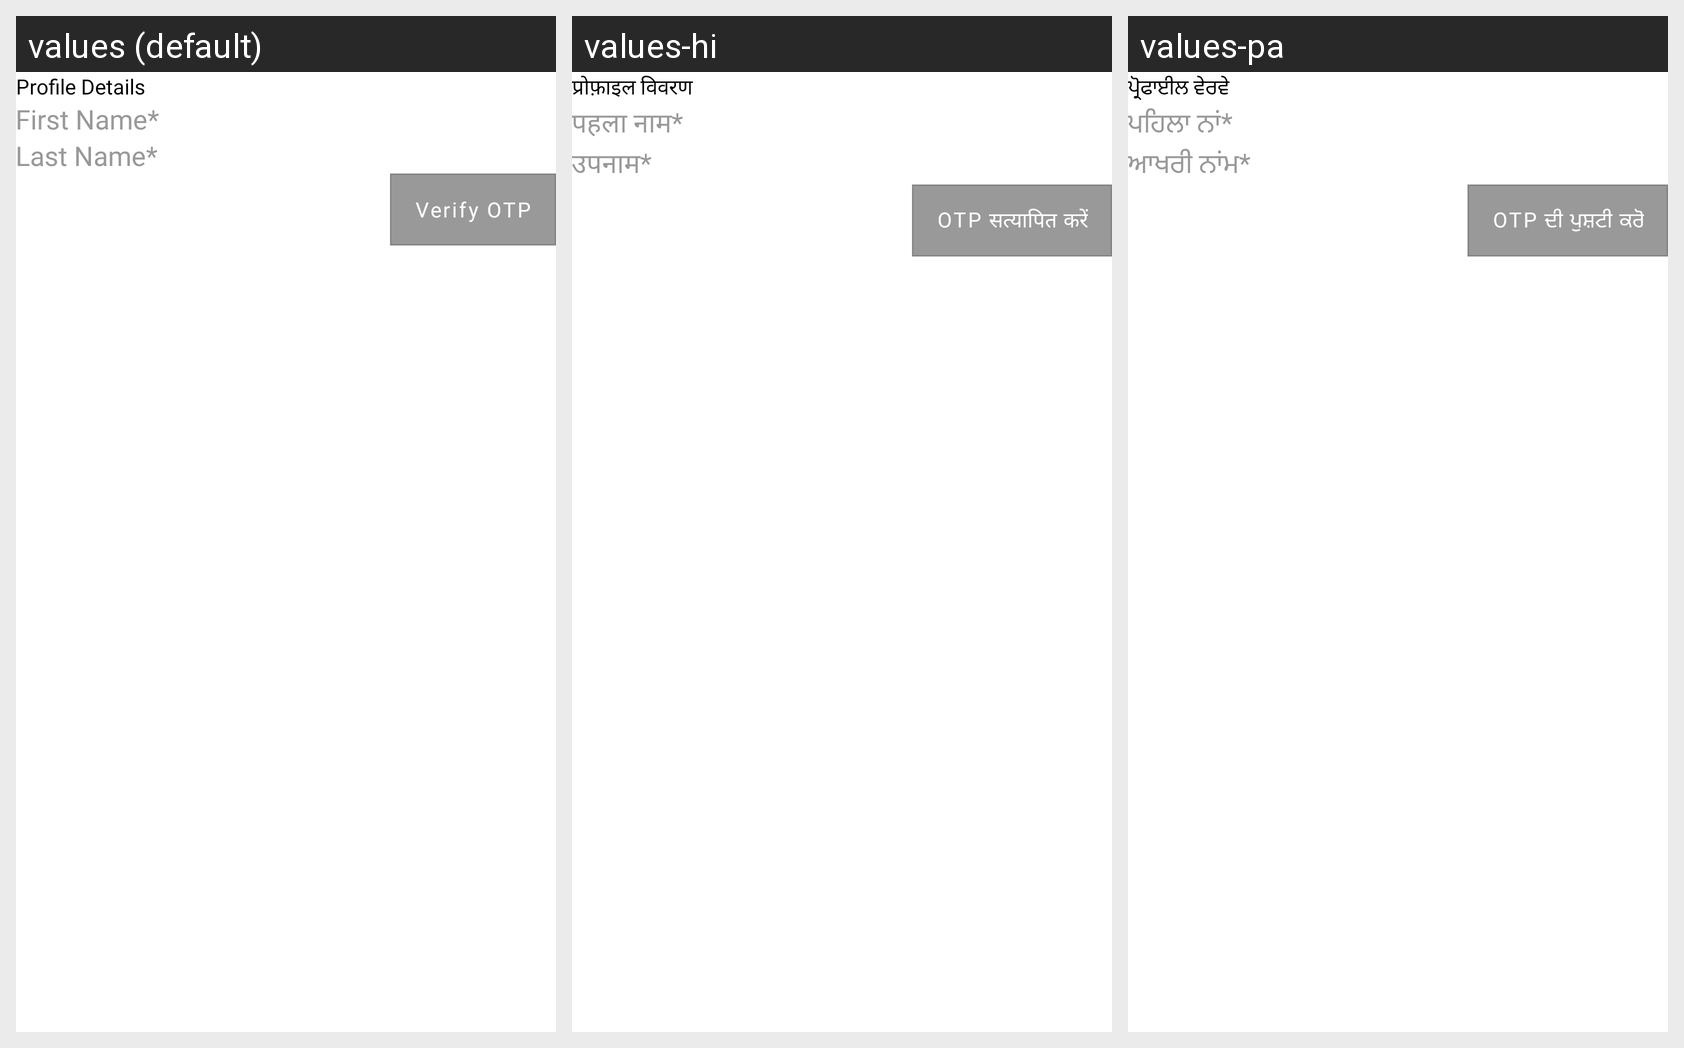

The Android screen above is rendered under several locales of the same app. Produce the string resources it draws, with the default and per-locale values.
Android screen res/layout/quick_registration1.xml rendered under 3 locales, left to right: values (default), values-hi, values-pa. Device: Nexus 5 (rendered at 1080×1920; each locale shown at half size, 540×960, under a caption strip naming it); theme Theme.StreetSaarthi.
Other locales in the repository, not shown: values-as, values-bn, values-gu, values-kn, values-ml, values-mr, values-ta, values-te, values-ur.
Strings drawn on this screen, with the default value and each locale's value (text and hints the layout hard-codes, and strings that could not be matched under every locale, appear in the picture but are not listed):

profile_details
  values: Profile Details
  values-hi: प्रोफ़ाइल विवरण
  values-pa: ਪ੍ਰੋਫਾਈਲ ਵੇਰਵੇ

first_nameStar
  values: First Name*
  values-hi: पहला नाम*
  values-pa: ਪਹਿਲਾ ਨਾਂ*

last_nameStar
  values: Last Name*
  values-hi: उपनाम*
  values-pa: ਆਖਰੀ ਨਾਂਮ*

send_otp
  values: Send OTP
  values-hi: OTP भेजें
  values-pa: ਓਟੀਪੀ ਭੇਜੋ

verify_otp
  values: Verify OTP
  values-hi: OTP सत्यापित करें
  values-pa: OTP ਦੀ ਪੁਸ਼ਟੀ ਕਰੋ
